The GitHub repository leojequier/Clownfish_recognition_CNN contains a labelled image folder "classify2" with 2 categories: Amphiprion clarkii, Amphiprion perideraion. Examples follow, each with its label.

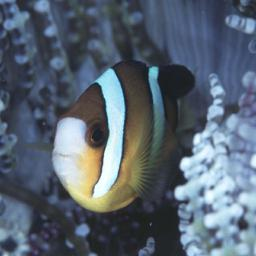
Label: Amphiprion clarkii

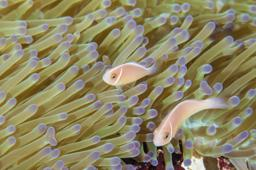
Label: Amphiprion perideraion

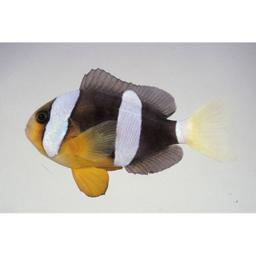
Label: Amphiprion clarkii

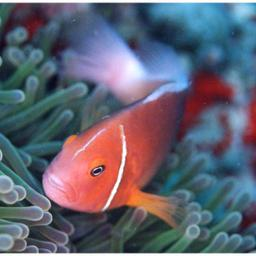
Label: Amphiprion perideraion
